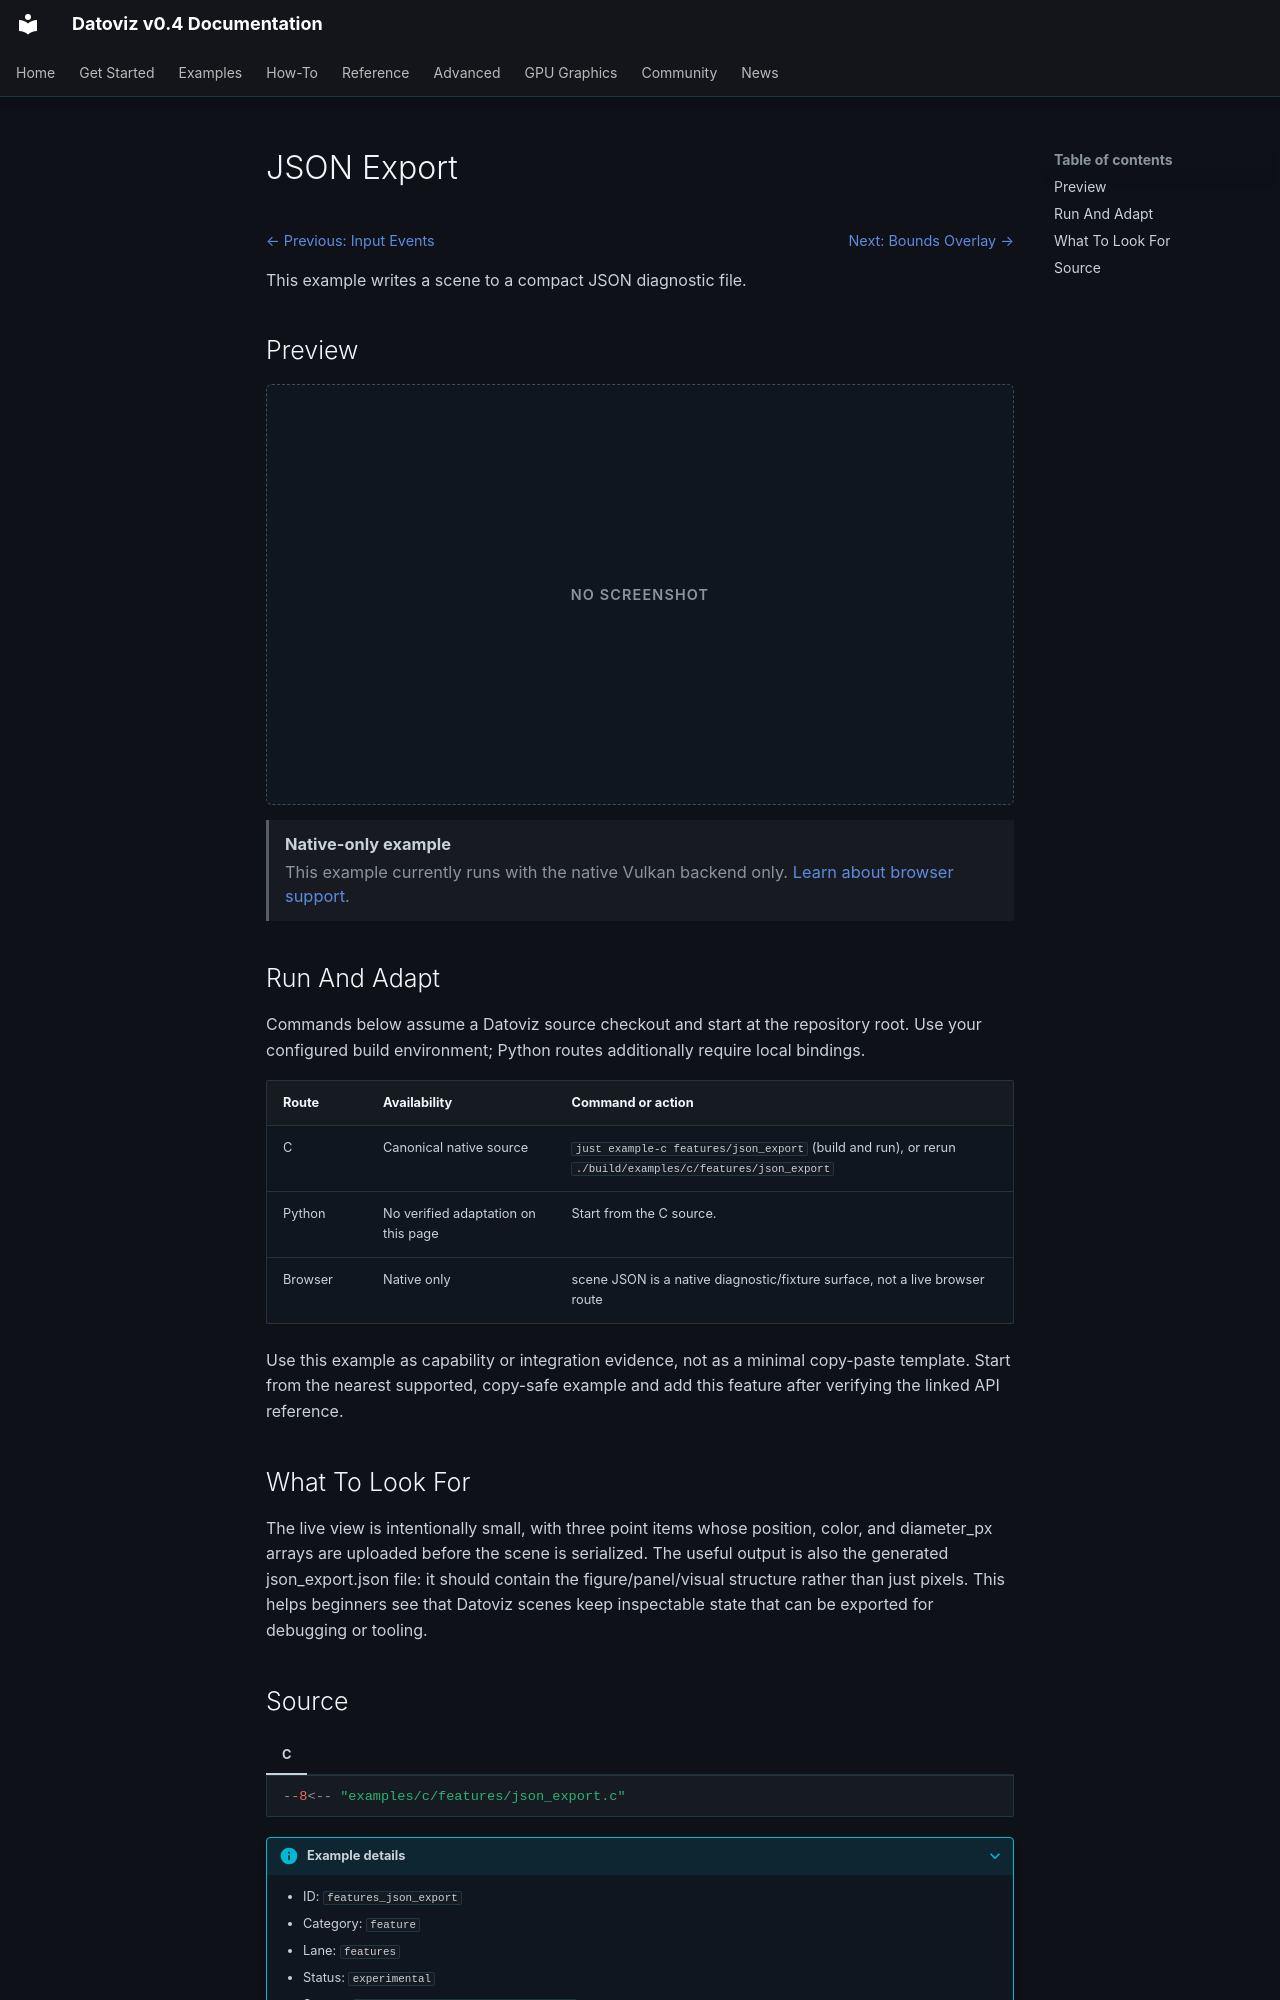

repository: datoviz/datoviz · page: examples/features/json-export/index.html · generator: mkdocs

# JSON Export

<!-- WARNING: generated by tools/build_gallery.py from examples/c/MANIFEST.yaml -->

<nav class="dvz-example-nav dvz-example-nav--top" aria-label="Example navigation">
<div class="dvz-example-nav__siblings">
<span class="dvz-example-nav__previous"><a href="../input-events/">← Previous: Input Events</a></span>
<span class="dvz-example-nav__next"><a href="../bounds-overlay/">Next: Bounds Overlay →</a></span>
</div>
</nav>

This example writes a scene to a compact JSON diagnostic file.

## Preview

<div class="dvz-gallery-placeholder dvz-gallery-placeholder--not-required" role="img" aria-label="No screenshot for JSON Export"><span>No screenshot</span></div>

<aside class="dvz-webgpu-unavailable" role="note">
<strong>Native-only example</strong>
<span>This example currently runs with the native Vulkan backend only. <a href="../../../reference/webgpu-subset/">Learn about browser support</a>.</span>
</aside>

## Run And Adapt

Commands below assume a Datoviz source checkout and start at the repository root.
Use your configured build environment; Python routes additionally require local bindings.

| Route | Availability | Command or action |
| --- | --- | --- |
| C | Canonical native source | `just example-c features/json_export` (build and run), or rerun `./build/examples/c/features/json_export` |
| Python | No verified adaptation on this page | Start from the C source. |
| Browser | Native only | scene JSON is a native diagnostic/fixture surface, not a live browser route |

Use this example as capability or integration evidence, not as a minimal copy-paste
template. Start from the nearest supported, copy-safe example and add this feature
after verifying the linked API reference.

## What To Look For

The live view is intentionally small, with three point items whose position, color, and diameter_px arrays are uploaded before the scene is serialized. The useful output is also the generated json_export.json file: it should contain the figure/panel/visual structure rather than just pixels. This helps beginners see that Datoviz scenes keep inspectable state that can be exported for debugging or tooling.
